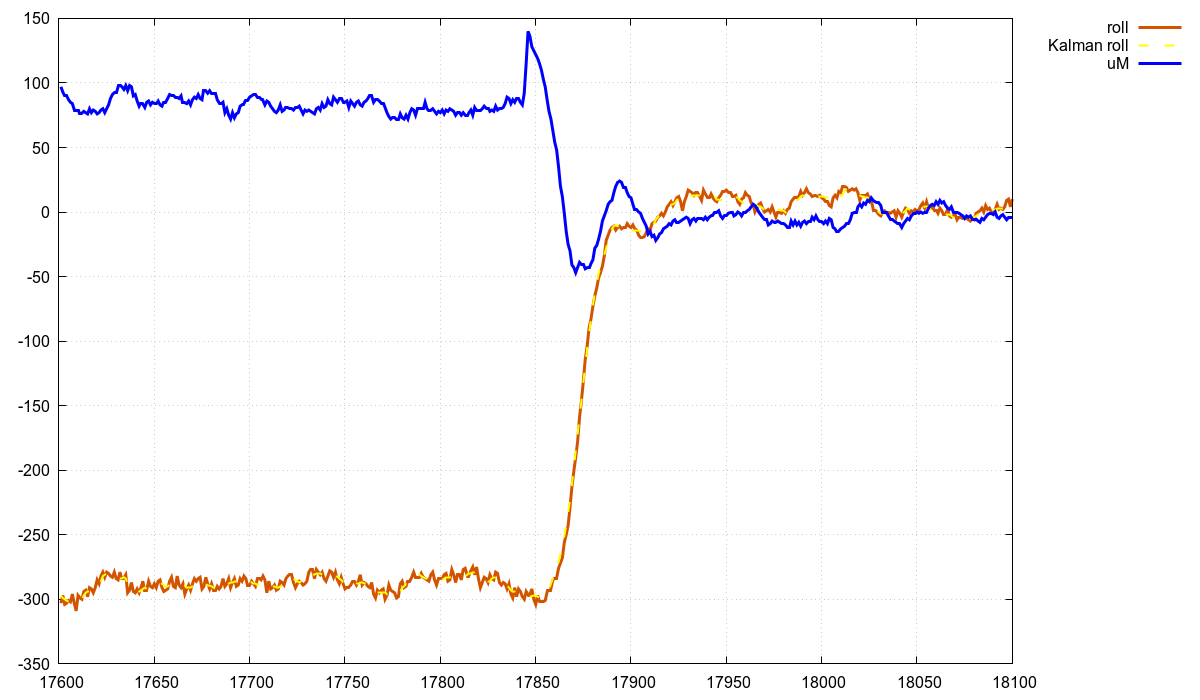

The data file committed next to this chart (first rows):
index, roll_H, Kalman_roll, torque
17601, -303, -297, 97
17602, -297, -299, 93
17603, -304, -300, 90
17604, -303, -301, 90
17605, -301, -302, 87
17606, -302, -302, 85
17607, -296, -301, 84
17608, -303, -301, 79
17609, -309, -302, 79
17610, -297, -301, 79
17611, -299, -301, 76
17612, -300, -300, 76
17613, -294, -297, 78
17614, -293, -295, 77
17615, -298, -294, 76
17616, -291, -294, 80
17617, -292, -292, 77
17618, -295, -291, 79
17619, -291, -291, 78
17620, -285, -290, 76
17621, -288, -289, 77
17622, -282, -286, 79
17623, -279, -282, 80
17624, -283, -281, 77
17625, -279, -280, 80
17626, -280, -280, 83
17627, -282, -280, 88
17628, -283, -281, 91
17629, -279, -281, 93
17630, -284, -282, 93
17631, -285, -284, 98
17632, -279, -284, 98
17633, -284, -284, 97
17634, -284, -283, 95
17635, -281, -284, 98
17636, -295, -288, 94
17637, -293, -290, 98
17638, -287, -291, 97
17639, -294, -293, 90
17640, -295, -294, 91
17641, -292, -294, 86
17642, -295, -294, 82
17643, -291, -293, 84
17644, -286, -292, 84
17645, -293, -291, 81
17646, -293, -292, 85
17647, -286, -291, 86
17648, -290, -290, 83
17649, -291, -290, 85
17650, -288, -290, 84
17651, -291, -289, 84
17652, -286, -288, 86
17653, -285, -288, 83
17654, -291, -288, 82
17655, -294, -289, 85
17656, -293, -290, 85
17657, -292, -290, 88
17658, -286, -289, 91
17659, -283, -288, 90
17660, -290, -288, 90
... 440 more rows
